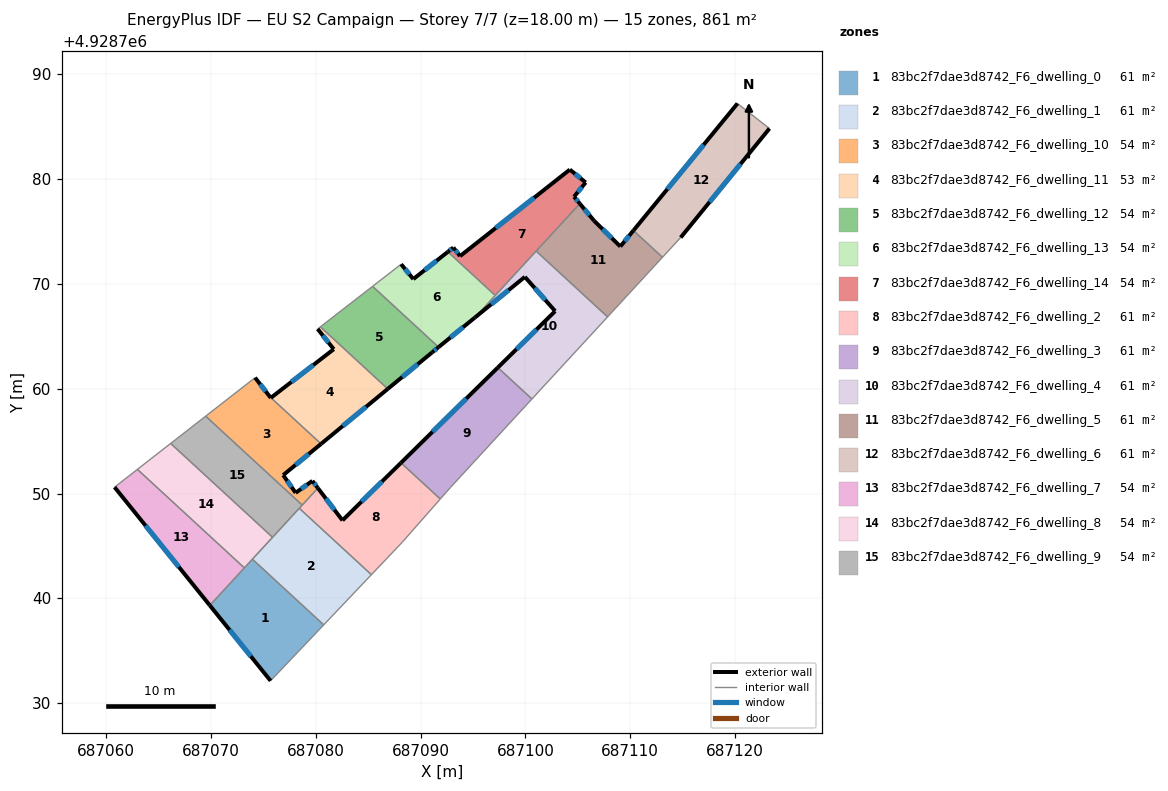
=== STOREY PLAN SPEC (per zone: floor XY polygon, exterior-wall plan segments, windows/doors) ===
zone 1: 83bc2f7dae3d8742_F6_dwelling_0  (61.5 m²)
  floor: (687080.75, 4928737.46) (687075.67, 4928732.12) (687069.88, 4928739.32) (687073.94, 4928743.73)
  exterior wall: (687069.88, 4928739.32) – (687075.67, 4928732.12)  [9.2 m]
    window: (687071.76, 4928736.98) – (687073.79, 4928734.47)  [3.4 m²]
  interior walls: 4
zone 2: 83bc2f7dae3d8742_F6_dwelling_1  (61.5 m²)
  floor: (687085.30, 4928742.25) (687080.75, 4928737.46) (687073.94, 4928743.73) (687078.41, 4928748.59)
  interior walls: 5
zone 3: 83bc2f7dae3d8742_F6_dwelling_10  (54.2 m²)
  floor: (687075.71, 4928759.14) (687080.49, 4928754.74) (687076.88, 4928751.75) (687078.06, 4928750.07) (687079.67, 4928751.21) (687080.19, 4928750.52) (687078.69, 4928748.90) (687069.48, 4928757.38) (687074.19, 4928761.05) (687075.69, 4928759.12)
  exterior wall: (687076.88, 4928751.75) – (687080.49, 4928754.74)  [4.7 m]
    window: (687078.05, 4928752.72) – (687079.32, 4928753.77)  [1.7 m²]
  exterior wall: (687078.06, 4928750.07) – (687076.88, 4928751.75)  [2.1 m]
    window: (687077.68, 4928750.61) – (687077.26, 4928751.21)  [0.8 m²]
  exterior wall: (687079.67, 4928751.21) – (687078.06, 4928750.07)  [2.0 m]
    window: (687079.14, 4928750.83) – (687078.59, 4928750.44)  [0.7 m²]
  exterior wall: (687080.19, 4928750.52) – (687079.67, 4928751.21)  [0.9 m]
    window: (687080.02, 4928750.74) – (687079.84, 4928750.98)  [0.3 m²]
  exterior wall: (687075.69, 4928759.12) – (687074.19, 4928761.05)  [2.4 m]
    window: (687075.21, 4928759.75) – (687074.68, 4928760.43)  [0.9 m²]
  exterior wall: (687075.71, 4928759.14) – (687075.69, 4928759.12)  [0.0 m]
  interior walls: 4
zone 4: 83bc2f7dae3d8742_F6_dwelling_11  (53.3 m²)
  floor: (687081.70, 4928763.77) (687080.17, 4928765.70) (687080.43, 4928765.91) (687086.86, 4928759.98) (687080.49, 4928754.74) (687075.71, 4928759.14)
  exterior wall: (687080.49, 4928754.74) – (687086.86, 4928759.98)  [8.2 m]
    window: (687082.56, 4928756.44) – (687084.79, 4928758.28)  [3.0 m²]
  exterior wall: (687081.70, 4928763.77) – (687075.71, 4928759.14)  [7.6 m]
    window: (687079.76, 4928762.27) – (687077.66, 4928760.65)  [2.8 m²]
  exterior wall: (687080.17, 4928765.70) – (687081.70, 4928763.77)  [2.5 m]
    window: (687080.67, 4928765.08) – (687081.20, 4928764.40)  [0.9 m²]
  interior walls: 3
zone 5: 83bc2f7dae3d8742_F6_dwelling_12  (53.8 m²)
  floor: (687091.71, 4928763.97) (687091.08, 4928763.46) (687086.86, 4928759.98) (687080.43, 4928765.91) (687085.41, 4928769.77)
  exterior wall: (687086.86, 4928759.98) – (687091.08, 4928763.46)  [5.5 m]
    window: (687088.23, 4928761.11) – (687089.71, 4928762.33)  [2.0 m²]
  exterior wall: (687091.08, 4928763.46) – (687091.71, 4928763.97)  [0.8 m]
    window: (687091.29, 4928763.63) – (687091.50, 4928763.81)  [0.3 m²]
  interior walls: 3
zone 6: 83bc2f7dae3d8742_F6_dwelling_13  (53.8 m²)
  floor: (687097.12, 4928768.90) (687095.18, 4928766.79) (687091.71, 4928763.97) (687085.41, 4928769.77) (687088.14, 4928771.88) (687089.30, 4928770.46) (687092.59, 4928773.06)
  exterior wall: (687091.71, 4928763.97) – (687095.18, 4928766.79)  [4.5 m]
    window: (687092.83, 4928764.89) – (687094.05, 4928765.88)  [1.6 m²]
  exterior wall: (687089.30, 4928770.46) – (687088.14, 4928771.88)  [1.8 m]
    window: (687088.92, 4928770.93) – (687088.51, 4928771.42)  [0.7 m²]
  exterior wall: (687092.59, 4928773.06) – (687089.30, 4928770.46)  [4.2 m]
    window: (687091.52, 4928772.22) – (687090.37, 4928771.31)  [1.5 m²]
  interior walls: 4
zone 7: 83bc2f7dae3d8742_F6_dwelling_14  (53.8 m²)
  floor: (687105.74, 4928779.68) (687104.63, 4928778.32) (687105.19, 4928777.66) (687097.12, 4928768.90) (687092.59, 4928773.06) (687093.11, 4928773.47) (687093.76, 4928772.65) (687104.23, 4928780.91)
  exterior wall: (687105.74, 4928779.68) – (687104.23, 4928780.91)  [1.9 m]
    window: (687105.25, 4928780.08) – (687104.73, 4928780.51)  [0.7 m²]
  exterior wall: (687104.63, 4928778.32) – (687105.74, 4928779.68)  [1.8 m]
    window: (687104.99, 4928778.77) – (687105.38, 4928779.24)  [0.6 m²]
  exterior wall: (687105.19, 4928777.66) – (687104.63, 4928778.32)  [0.9 m]
    window: (687105.01, 4928777.88) – (687104.81, 4928778.11)  [0.3 m²]
  exterior wall: (687093.11, 4928773.47) – (687092.59, 4928773.06)  [0.7 m]
    window: (687092.95, 4928773.34) – (687092.76, 4928773.20)  [0.2 m²]
  exterior wall: (687093.76, 4928772.65) – (687093.11, 4928773.47)  [1.0 m]
    window: (687093.55, 4928772.92) – (687093.32, 4928773.21)  [0.4 m²]
  exterior wall: (687104.23, 4928780.91) – (687093.76, 4928772.65)  [13.3 m]
    window: (687100.83, 4928778.23) – (687097.16, 4928775.34)  [4.9 m²]
  interior walls: 3
zone 8: 83bc2f7dae3d8742_F6_dwelling_2  (61.5 m²)
  floor: (687091.87, 4928749.47) (687088.24, 4928745.36) (687085.30, 4928742.25) (687078.41, 4928748.59) (687080.19, 4928750.52) (687082.54, 4928747.43) (687088.12, 4928752.93)
  exterior wall: (687082.54, 4928747.43) – (687080.19, 4928750.52)  [3.9 m]
    window: (687081.77, 4928748.44) – (687080.95, 4928749.52)  [1.4 m²]
  exterior wall: (687088.12, 4928752.93) – (687082.54, 4928747.43)  [7.8 m]
    window: (687086.30, 4928751.14) – (687084.35, 4928749.22)  [2.9 m²]
  interior walls: 6
zone 9: 83bc2f7dae3d8742_F6_dwelling_3  (61.5 m²)
  floor: (687100.62, 4928759.02) (687092.85, 4928750.59) (687091.87, 4928749.47) (687088.12, 4928752.93) (687097.36, 4928762.02)
  exterior wall: (687097.36, 4928762.02) – (687088.12, 4928752.93)  [13.0 m]
    window: (687094.36, 4928759.06) – (687091.12, 4928755.88)  [4.8 m²]
  interior walls: 4
zone 10: 83bc2f7dae3d8742_F6_dwelling_4  (61.5 m²)
  floor: (687107.83, 4928766.86) (687100.62, 4928759.02) (687097.36, 4928762.02) (687102.83, 4928767.40) (687099.94, 4928770.67) (687095.18, 4928766.79) (687101.02, 4928773.14)
  exterior wall: (687099.94, 4928770.67) – (687102.83, 4928767.40)  [4.4 m]
    window: (687100.88, 4928769.61) – (687101.89, 4928768.47)  [1.6 m²]
  exterior wall: (687095.18, 4928766.79) – (687099.94, 4928770.67)  [6.1 m]
    window: (687096.73, 4928768.06) – (687098.39, 4928769.41)  [2.3 m²]
  exterior wall: (687102.83, 4928767.40) – (687097.36, 4928762.02)  [7.7 m]
    window: (687101.05, 4928765.65) – (687099.14, 4928763.77)  [2.8 m²]
  interior walls: 5
zone 11: 83bc2f7dae3d8742_F6_dwelling_5  (61.5 m²)
  floor: (687110.30, 4928775.10) (687113.07, 4928772.54) (687107.83, 4928766.86) (687101.02, 4928773.14) (687105.19, 4928777.66) (687106.54, 4928776.03) (687109.05, 4928773.57)
  exterior wall: (687106.54, 4928776.03) – (687105.19, 4928777.66)  [2.1 m]
    window: (687106.10, 4928776.56) – (687105.63, 4928777.13)  [0.8 m²]
  exterior wall: (687109.05, 4928773.57) – (687106.54, 4928776.03)  [3.5 m]
    window: (687108.24, 4928774.37) – (687107.36, 4928775.23)  [1.3 m²]
  exterior wall: (687110.30, 4928775.10) – (687109.05, 4928773.57)  [2.0 m]
    window: (687109.90, 4928774.60) – (687109.46, 4928774.07)  [0.7 m²]
  interior walls: 4
zone 12: 83bc2f7dae3d8742_F6_dwelling_6  (61.5 m²)
  floor: (687123.28, 4928784.83) (687114.81, 4928774.43) (687113.07, 4928772.54) (687110.30, 4928775.10) (687120.23, 4928787.22)
  exterior wall: (687114.81, 4928774.43) – (687123.28, 4928784.83)  [13.4 m]
    window: (687117.57, 4928777.82) – (687120.53, 4928781.45)  [4.9 m²]
  exterior wall: (687120.23, 4928787.22) – (687110.30, 4928775.10)  [15.7 m]
    window: (687117.00, 4928783.28) – (687113.53, 4928779.04)  [5.7 m²]
  interior walls: 3
zone 13: 83bc2f7dae3d8742_F6_dwelling_7  (53.8 m²)
  floor: (687073.17, 4928742.90) (687069.88, 4928739.32) (687060.79, 4928750.61) (687062.96, 4928752.30)
  exterior wall: (687060.79, 4928750.61) – (687069.88, 4928739.32)  [14.5 m]
    window: (687063.74, 4928746.94) – (687066.92, 4928742.99)  [5.3 m²]
  interior walls: 3
zone 14: 83bc2f7dae3d8742_F6_dwelling_8  (53.8 m²)
  floor: (687075.86, 4928745.82) (687073.17, 4928742.90) (687062.96, 4928752.30) (687066.14, 4928754.78)
  interior walls: 5
zone 15: 83bc2f7dae3d8742_F6_dwelling_9  (53.8 m²)
  floor: (687078.69, 4928748.90) (687075.86, 4928745.82) (687066.14, 4928754.78) (687069.48, 4928757.38)
  interior walls: 5

=== DERIVED (storey summary) ===
Building: EU S2 Campaign
Storey: 7 of 7  (floor level z = 18.00 m)
Storey gross floor area: 860.6 m²
Zones on this storey: 15
  - 83bc2f7dae3d8742_F6_dwelling_0: floor 61.5 m²; exterior wall 9.2 m (27.7 m²); 1 window(s) 3.4 m²; WWR 12.2%
  - 83bc2f7dae3d8742_F6_dwelling_1: floor 61.5 m²
  - 83bc2f7dae3d8742_F6_dwelling_10: floor 54.2 m²; exterior wall 12.0 m (36.1 m²); 5 window(s) 4.4 m²; WWR 12.2%
  - 83bc2f7dae3d8742_F6_dwelling_11: floor 53.3 m²; exterior wall 18.3 m (54.9 m²); 3 window(s) 6.7 m²; WWR 12.2%
  - 83bc2f7dae3d8742_F6_dwelling_12: floor 53.8 m²; exterior wall 6.3 m (18.8 m²); 2 window(s) 2.3 m²; WWR 12.2%
  - 83bc2f7dae3d8742_F6_dwelling_13: floor 53.8 m²; exterior wall 10.5 m (31.5 m²); 3 window(s) 3.9 m²; WWR 12.2%
  - 83bc2f7dae3d8742_F6_dwelling_14: floor 53.8 m²; exterior wall 19.6 m (58.8 m²); 6 window(s) 7.2 m²; WWR 12.2%
  - 83bc2f7dae3d8742_F6_dwelling_2: floor 61.5 m²; exterior wall 11.7 m (35.1 m²); 2 window(s) 4.3 m²; WWR 12.2%
  - 83bc2f7dae3d8742_F6_dwelling_3: floor 61.5 m²; exterior wall 13.0 m (38.9 m²); 1 window(s) 4.8 m²; WWR 12.2%
  - 83bc2f7dae3d8742_F6_dwelling_4: floor 61.5 m²; exterior wall 18.2 m (54.6 m²); 3 window(s) 6.7 m²; WWR 12.2%
  - 83bc2f7dae3d8742_F6_dwelling_5: floor 61.5 m²; exterior wall 7.6 m (22.8 m²); 3 window(s) 2.8 m²; WWR 12.2%
  - 83bc2f7dae3d8742_F6_dwelling_6: floor 61.5 m²; exterior wall 29.1 m (87.3 m²); 2 window(s) 10.7 m²; WWR 12.2%
  - 83bc2f7dae3d8742_F6_dwelling_7: floor 53.8 m²; exterior wall 14.5 m (43.5 m²); 1 window(s) 5.3 m²; WWR 12.2%
  - 83bc2f7dae3d8742_F6_dwelling_8: floor 53.8 m²
  - 83bc2f7dae3d8742_F6_dwelling_9: floor 53.8 m²
Zone adjacency (shared interzone walls):
  - 83bc2f7dae3d8742_F6_dwelling_0 ↔ 83bc2f7dae3d8742_F6_dwelling_1
  - 83bc2f7dae3d8742_F6_dwelling_0 ↔ 83bc2f7dae3d8742_F6_dwelling_7
  - 83bc2f7dae3d8742_F6_dwelling_0 ↔ 83bc2f7dae3d8742_F6_dwelling_8
  - 83bc2f7dae3d8742_F6_dwelling_1 ↔ 83bc2f7dae3d8742_F6_dwelling_2
  - 83bc2f7dae3d8742_F6_dwelling_1 ↔ 83bc2f7dae3d8742_F6_dwelling_8
  - 83bc2f7dae3d8742_F6_dwelling_1 ↔ 83bc2f7dae3d8742_F6_dwelling_9
  - 83bc2f7dae3d8742_F6_dwelling_10 ↔ 83bc2f7dae3d8742_F6_dwelling_11
  - 83bc2f7dae3d8742_F6_dwelling_10 ↔ 83bc2f7dae3d8742_F6_dwelling_2
  - 83bc2f7dae3d8742_F6_dwelling_10 ↔ 83bc2f7dae3d8742_F6_dwelling_9
  - 83bc2f7dae3d8742_F6_dwelling_11 ↔ 83bc2f7dae3d8742_F6_dwelling_12
  - 83bc2f7dae3d8742_F6_dwelling_12 ↔ 83bc2f7dae3d8742_F6_dwelling_13
  - 83bc2f7dae3d8742_F6_dwelling_13 ↔ 83bc2f7dae3d8742_F6_dwelling_14
  - 83bc2f7dae3d8742_F6_dwelling_13 ↔ 83bc2f7dae3d8742_F6_dwelling_4
  - 83bc2f7dae3d8742_F6_dwelling_14 ↔ 83bc2f7dae3d8742_F6_dwelling_4
  - 83bc2f7dae3d8742_F6_dwelling_14 ↔ 83bc2f7dae3d8742_F6_dwelling_5
  - 83bc2f7dae3d8742_F6_dwelling_2 ↔ 83bc2f7dae3d8742_F6_dwelling_3
  - 83bc2f7dae3d8742_F6_dwelling_2 ↔ 83bc2f7dae3d8742_F6_dwelling_9
  - 83bc2f7dae3d8742_F6_dwelling_3 ↔ 83bc2f7dae3d8742_F6_dwelling_4
  - 83bc2f7dae3d8742_F6_dwelling_4 ↔ 83bc2f7dae3d8742_F6_dwelling_5
  - 83bc2f7dae3d8742_F6_dwelling_5 ↔ 83bc2f7dae3d8742_F6_dwelling_6
  - 83bc2f7dae3d8742_F6_dwelling_7 ↔ 83bc2f7dae3d8742_F6_dwelling_8
  - 83bc2f7dae3d8742_F6_dwelling_8 ↔ 83bc2f7dae3d8742_F6_dwelling_9